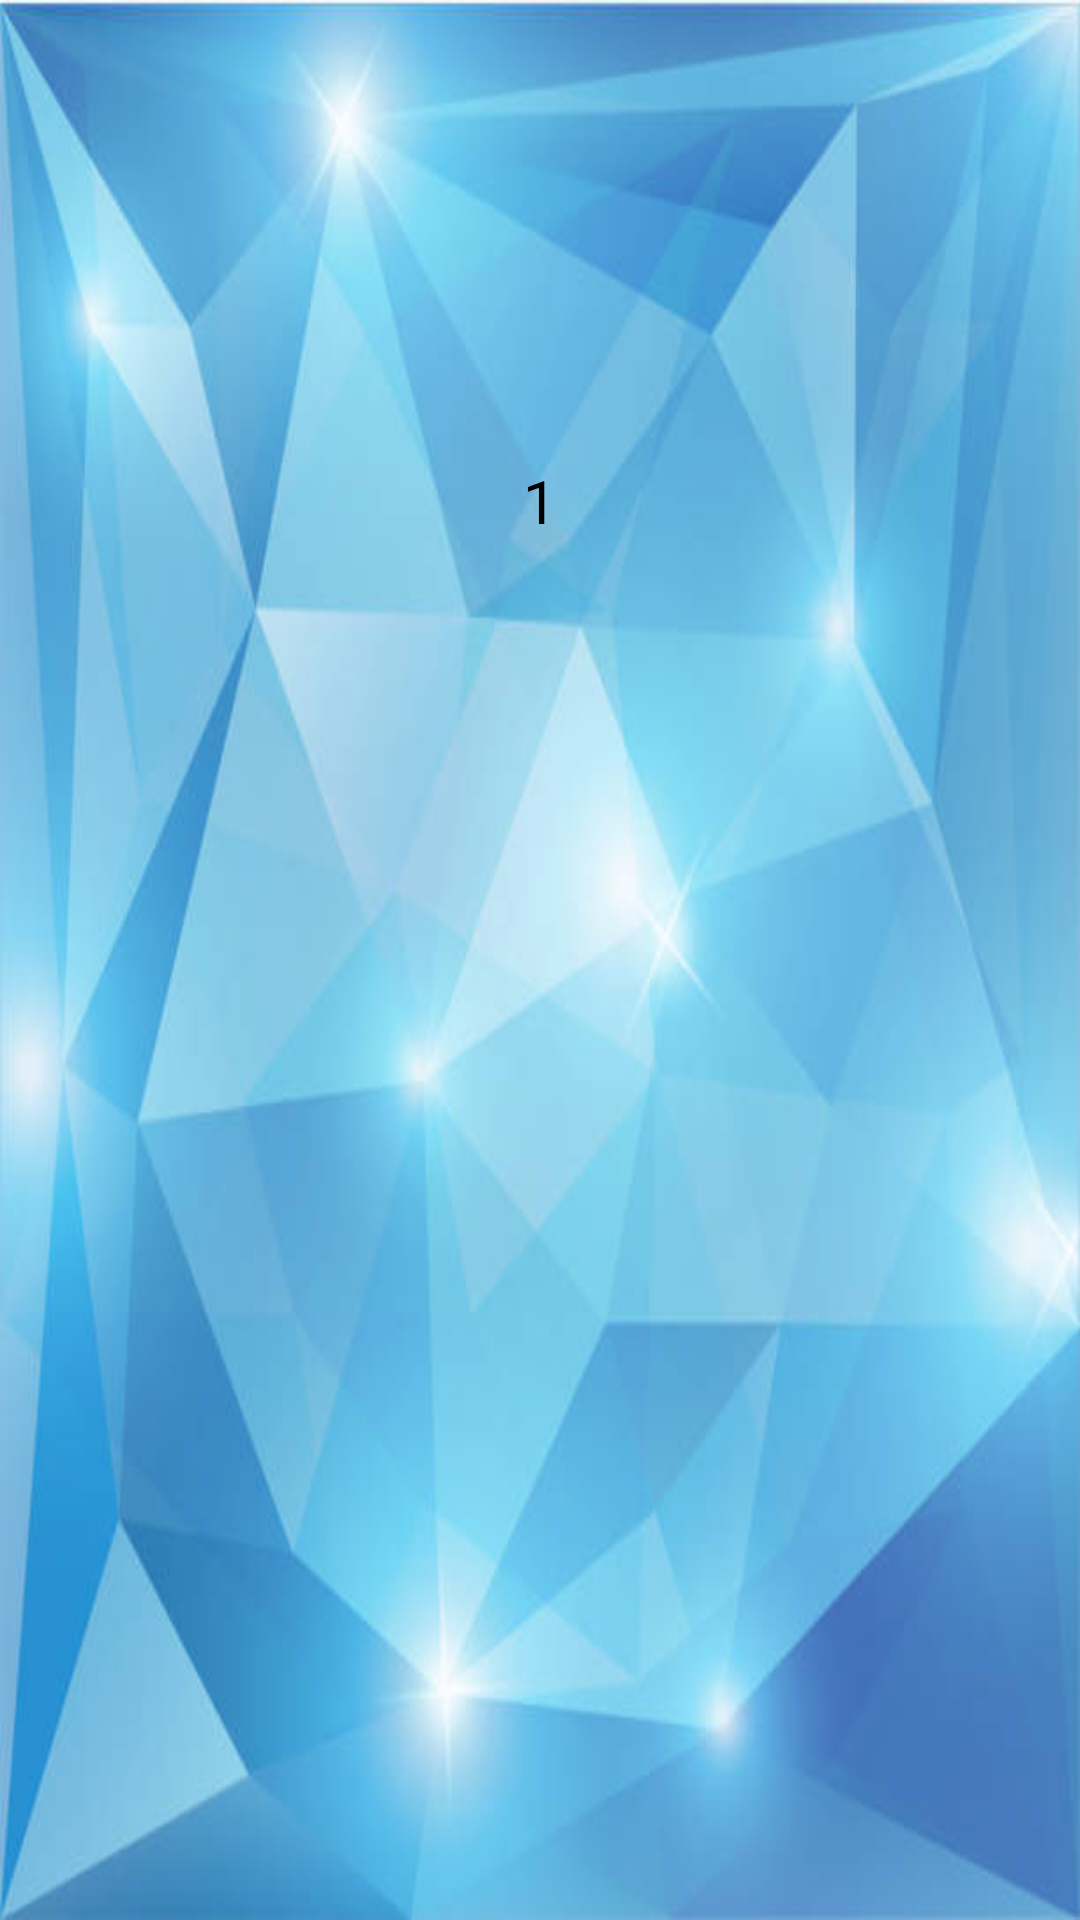

Layout XML and referenced resources for this Android screen:
<!-- AndroidManifest.xml: application theme Theme.PrjFinalProj -->
<!-- res/layout/calendar_cell.xml -->
<?xml version="1.0" encoding="utf-8"?>
<androidx.constraintlayout.widget.ConstraintLayout xmlns:android="http://schemas.android.com/apk/res/android"
    android:layout_width="match_parent"
    android:layout_height="match_parent"
    android:id="@+id/parentView"
    xmlns:app="http://schemas.android.com/apk/res-auto"
    android:background="@drawable/cellbg">


    <TextView
        android:layout_width="wrap_content"
        android:layout_height="wrap_content"
        android:id="@+id/cellDayText"
        android:text="1"
        android:textSize="20sp"
        android:textColor="@color/black"
        app:layout_constraintBottom_toBottomOf="parent"
        app:layout_constraintTop_toTopOf="parent"
        app:layout_constraintRight_toRightOf="parent"
        app:layout_constraintLeft_toLeftOf="parent"
        app:layout_constraintVertical_bias="0.25"/>

</androidx.constraintlayout.widget.ConstraintLayout>
<!-- resources referenced by this layout -->
<resources>
  <color name="black">#FF000000</color>
  <!-- drawable cellbg: jpg bitmap (drawable, 29473 bytes) -->
  <style name="Theme.PrjFinalProj" parent="Theme.MaterialComponents.DayNight.NoActionBar">
          
          <item name="colorPrimary">@color/purple_500</item>
          <item name="colorPrimaryVariant">@color/purple_700</item>
          <item name="colorOnPrimary">@color/white</item>
          
          <item name="colorSecondary">@color/teal_200</item>
          <item name="colorSecondaryVariant">@color/teal_700</item>
          <item name="colorOnSecondary">@color/black</item>
          
          <item name="android:statusBarColor" tools:targetApi="21">?attr/colorPrimaryVariant</item>
          
      </style>
  <color name="purple_500">#FF6200EE</color>
  <color name="purple_700">#FF3700B3</color>
  <color name="white">#FFFFFFFF</color>
  <color name="teal_200">#FF03DAC5</color>
  <color name="teal_700">#FF018786</color>
</resources>
